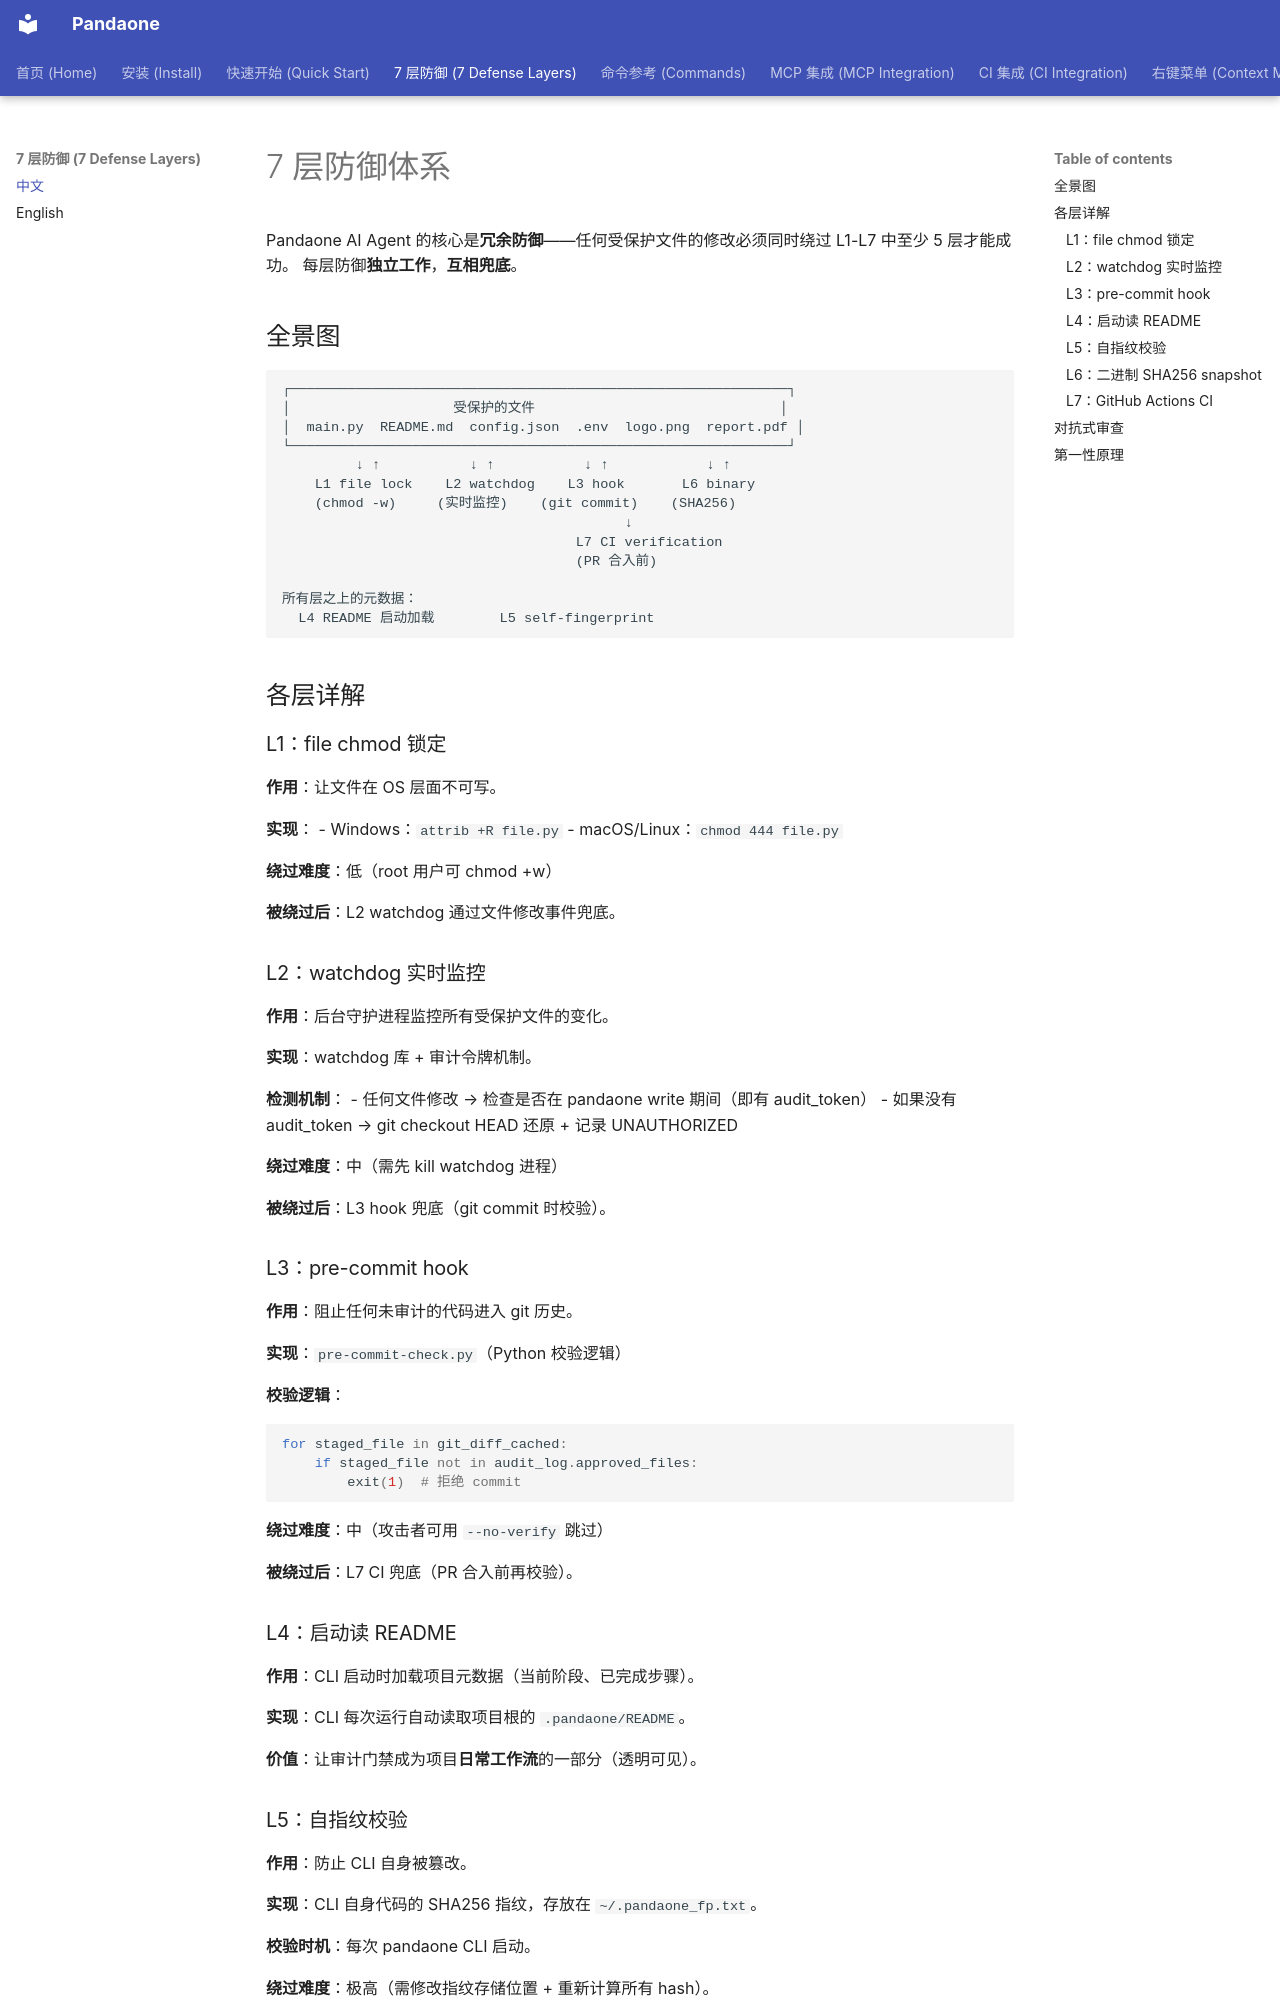

repository: hellob1889/PandaX · page: zh/defense-layers/index.html · generator: mkdocs

# 7 层防御体系

Pandaone AI Agent 的核心是**冗余防御**——任何受保护文件的修改必须同时绕过 L1-L7 中至少 5 层才能成功。
每层防御**独立工作**，**互相兜底**。

## 全景图

```
┌─────────────────────────────────────────────────────────────┐
│                    受保护的文件                              │
│  main.py  README.md  config.json  .env  logo.png  report.pdf │
└─────────────────────────────────────────────────────────────┘
         ↓ ↑           ↓ ↑           ↓ ↑            ↓ ↑
    L1 file lock    L2 watchdog    L3 hook       L6 binary
    (chmod -w)     (实时监控)    (git commit)    (SHA256)
                                          ↓
                                    L7 CI verification
                                    (PR 合入前)

所有层之上的元数据：
  L4 README 启动加载        L5 self-fingerprint
```

## 各层详解

### L1：file chmod 锁定

**作用**：让文件在 OS 层面不可写。

**实现**：
- Windows：`attrib +R file.py`
- macOS/Linux：`chmod 444 file.py`

**绕过难度**：低（root 用户可 chmod +w）

**被绕过后**：L2 watchdog 通过文件修改事件兜底。

### L2：watchdog 实时监控

**作用**：后台守护进程监控所有受保护文件的变化。

**实现**：watchdog 库 + 审计令牌机制。

**检测机制**：
- 任何文件修改 → 检查是否在 pandaone write 期间（即有 audit_token）
- 如果没有 audit_token → git checkout HEAD 还原 + 记录 UNAUTHORIZED

**绕过难度**：中（需先 kill watchdog 进程）

**被绕过后**：L3 hook 兜底（git commit 时校验）。

### L3：pre-commit hook

**作用**：阻止任何未审计的代码进入 git 历史。

**实现**：`pre-commit-check.py`（Python 校验逻辑）

**校验逻辑**：
```python
for staged_file in git_diff_cached:
    if staged_file not in audit_log.approved_files:
        exit(1)  # 拒绝 commit
```

**绕过难度**：中（攻击者可用 `--no-verify` 跳过）

**被绕过后**：L7 CI 兜底（PR 合入前再校验）。

### L4：启动读 README

**作用**：CLI 启动时加载项目元数据（当前阶段、已完成步骤）。

**实现**：CLI 每次运行自动读取项目根的 `.pandaone/README`。

**价值**：让审计门禁成为项目**日常工作流**的一部分（透明可见）。
